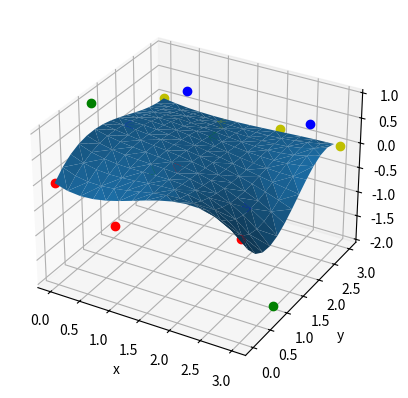

This figure's Python source: (Note: this script raises an exception after producing the figure.)
import numpy as np

def CubicBezier(points, t):
    # TODO: Optimize. This should be relatively simple with numpy.
    k0 = (1-t)**3
    k1 = ((1-t)**2) * t * 3
    k2 = (1-t) * (t**2) * 3
    k3 = t**3

    return points[0] * k0 + points[1] * k1 + points[2] * k2 + points[3] * k3

def BezierTest():
    import matplotlib.pyplot as plt
    from mpl_toolkits import mplot3d

    t = np.linspace(0, 1, num=15)

    ctrl0 = np.array([[0.0, 0.0, 0.0], [1.0, 0.0, -0.5], [2.0, 0.0, 1.0], [3.0, 0.0, 0.0]])
    ctrl1 = np.array([[0.0, 1.0, 1.0], [1.0, 1.0, 0.0], [2.0, 1.0, 1.0], [3.0, 1.0, -2.0]])
    ctrl2 = np.array([[0.0, 2.0, 0.0], [1.0, 2.0, 1.0], [2.0, 2.0, -1.0], [3.0, 2.0, 1.0]])
    ctrl3 = np.array([[0.0, 3.0, 0.0], [1.0, 3.0, -0.2], [2.0, 3.0, 0.0], [3.0, 3.0, 0.0]])
    ctrl = np.array([ctrl0, ctrl1, ctrl2, ctrl3])

    pts = []

    ax = plt.axes(projection='3d')
    ax.set_xlabel('x')
    ax.set_ylabel('y')
    ax.set_zlabel('z')

    for ctrln, c in zip(ctrl, ['ro', 'go', 'bo', 'yo']):
        ax.plot3D(ctrln[:,0], ctrln[:,1], ctrln[:,2], c)
    for tm in t:
        for tn in t:
            ctrlm = []
            for ctrln in ctrl:
                ctrlm.append(CubicBezier(ctrln, tn))
            pts.append(CubicBezier(ctrlm, tm))
    pts = np.array(pts)

    ax.plot_trisurf(pts[:,0], pts[:,1], pts[:,2])
    plt.show()

class CentralModel():
    def __init__(self, gridshape, imshape):
        assert isinstance(gridshape, tuple) and len(gridshape) == 2, 'gridshape must be a tuple with 2 positive integers.'
        assert isinstance(imshape, tuple) and len(imshape) == 2, 'imshape must be a tuple with 2 positive integers.'

        self.gridshape = gridshape
        self.imshape = imshape
        self.grid = np.full(gridshape + (3,), 0)
        self.dp = np.divide(imshape, np.subtract(gridshape, 3))
    
    def gridpositions(self):
        maxval = np.multiply(np.subtract(self.gridshape, 2), self.dp)

        x = np.linspace(-self.dp[0], maxval[0], self.gridshape[0])
        y = np.linspace(-self.dp[1], maxval[1], self.gridshape[1])

        result = np.transpose(np.meshgrid(x, y))
 
        return result

    def sample(self, point):
        neighbor = np.floor(np.divide(point, self.dp)) + 1 # Remember that the corner of the image starts at grid point (1,1), not (0,0).

        m = np.transpose(np.array([np.linspace(-1, 2, 4)]*2))

        neighbors = np.transpose(m + neighbor)
        neighbors = np.transpose(np.meshgrid(neighbors[0], neighbors[1]))

        neighbors = np.reshape(neighbors, (-1, 2,))

        neighborvals = self.grid[neighbors]

        [tx, ty] = 1/3 * (1 + np.divide(point - np.multiply(neighbor - 1, self.dp), self.dp))

        ctrl = []
        for row in neighbors:
            ctrl.append(CubicBezier(row, ty))
        return CubicBezier(ctrl, tx)

BezierTest()

cm = CentralModel((11, 8), (800,500))
cm.gridpositions()
sample = cm.sample(np.array([270, 99]))